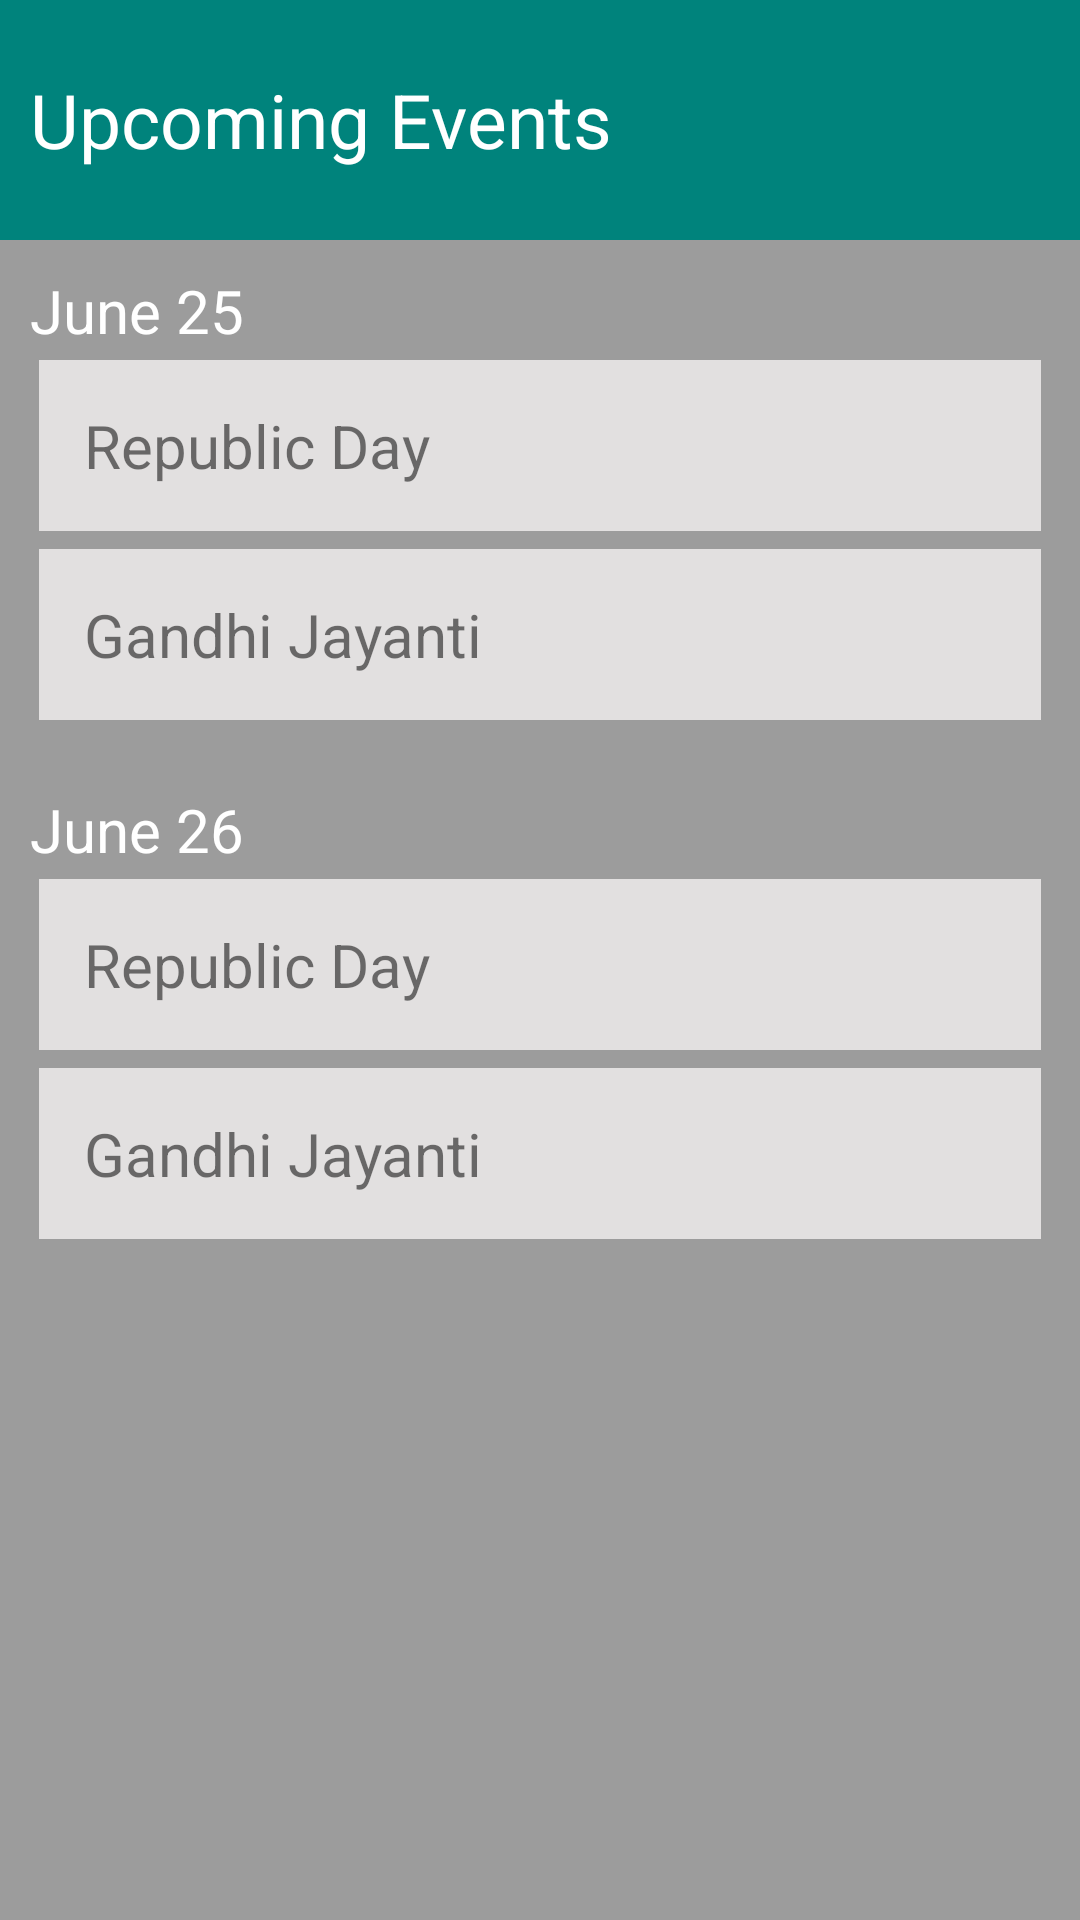

Here is an Android app screen rendered from its layout file. Give the layout XML and the strings, colors and styles it references.
<!-- AndroidManifest.xml: application theme AppTheme -->
<!-- res/layout/activity_showevent.xml -->
<?xml version="1.0" encoding="utf-8"?>
<RelativeLayout xmlns:android="http://schemas.android.com/apk/res/android"
    xmlns:tools="http://schemas.android.com/tools"
    android:layout_width="match_parent"
    android:layout_height="match_parent"

    tools:context="com.example.coolform.ShowEvent">

    <LinearLayout
        android:orientation="vertical"
        android:layout_width="match_parent"
        android:layout_height="match_parent">

        <LinearLayout
            android:orientation="horizontal"
            android:layout_width="match_parent"
            android:layout_height="80dp"
            android:gravity="center"
            android:background="#00837c"
            android:padding="10dp">

            <TextView
                android:layout_width="wrap_content"
                android:layout_height="wrap_content"
                android:textAppearance="?android:attr/textAppearanceLarge"
                android:text="Upcoming Events"
                android:id="@+id/textView8"
                android:layout_weight="2"
                android:textColor="#ffffff"
                android:textSize="25dp" />

        </LinearLayout>

        <LinearLayout
            android:orientation="vertical"
            android:layout_width="match_parent"
            android:layout_height="match_parent"
            android:background="#9c9c9c">

            <LinearLayout
                android:orientation="vertical"
                android:layout_width="match_parent"
                android:layout_height="wrap_content"
                android:layout_margin="10dp">

                <TextView
                    android:layout_width="wrap_content"
                    android:layout_height="wrap_content"
                    android:text="June 25"
                    android:id="@+id/textView9"
                    android:textColor="#ffffff"
                    android:textSize="20dp" />

                <LinearLayout
                    android:orientation="vertical"
                    android:layout_width="match_parent"
                    android:layout_height="match_parent"
                    android:padding="5dp"
                    android:background="#e2e0e0"
                    android:layout_margin="3dp"
                    android:onClick="showDetails">

                    <TextView
                        android:layout_width="wrap_content"
                        android:layout_height="wrap_content"
                        android:text="Republic Day"
                        android:id="@+id/textView11"
                        android:layout_margin="10dp"
                        android:textSize="20dp" />
                </LinearLayout>

                <LinearLayout
                    android:orientation="vertical"
                    android:layout_width="match_parent"
                    android:layout_height="match_parent"
                    android:padding="5dp"
                    android:background="#e2e0e0"
                    android:layout_margin="3dp"
                    android:onClick="showDetails">

                    <TextView
                        android:layout_width="wrap_content"
                        android:layout_height="wrap_content"
                        android:text="Gandhi Jayanti"
                        android:id="@+id/textView10"
                        android:layout_margin="10dp"
                        android:textSize="20dp" />
                </LinearLayout>
            </LinearLayout>

            <LinearLayout
                android:orientation="vertical"
                android:layout_width="match_parent"
                android:layout_height="wrap_content"
                android:layout_margin="10dp" >

                <TextView
                    android:layout_width="wrap_content"
                    android:layout_height="wrap_content"
                    android:text="June 26"
                    android:id="@+id/textView12"
                    android:textColor="#ffffff"
                    android:textSize="20dp" />

                <LinearLayout
                    android:orientation="vertical"
                    android:layout_width="match_parent"
                    android:layout_height="match_parent"
                    android:padding="5dp"
                    android:background="#e2e0e0"
                    android:layout_margin="3dp"
                    android:onClick="showDetails">

                    <TextView
                        android:layout_width="wrap_content"
                        android:layout_height="wrap_content"
                        android:text="Republic Day"
                        android:id="@+id/textView13"
                        android:layout_margin="10dp"
                        android:textSize="20dp" />
                </LinearLayout>

                <LinearLayout
                    android:orientation="vertical"
                    android:layout_width="match_parent"
                    android:layout_height="match_parent"
                    android:padding="5dp"
                    android:background="#e2e0e0"
                    android:layout_margin="3dp"
                    android:onClick="showDetails">

                    <TextView
                        android:layout_width="wrap_content"
                        android:layout_height="wrap_content"
                        android:text="Gandhi Jayanti"
                        android:id="@+id/textView14"
                        android:layout_margin="10dp"
                        android:textSize="20dp" />
                </LinearLayout>

            </LinearLayout>

        </LinearLayout>
    </LinearLayout>

</RelativeLayout>
<!-- resources referenced by this layout -->
<resources>
  <style name="AppTheme" parent="Theme.AppCompat.Light.NoActionBar">
          
          <item name="colorPrimary">@color/colorPrimary</item>
          <item name="colorPrimaryDark">#00837c</item>
          <item name="colorAccent">@color/colorAccent</item>
          <item name="colorControlNormal">#00837c</item>
          <item name="colorControlActivated">@color/colorAccent</item>
  
      </style>
  <!-- not gathered from this repository: default colours our renderer supplied (Android Studio template values) -->
  <color name="colorPrimary">#FF6200EE</color>
  <color name="colorAccent">#FF03DAC5</color>
</resources>
